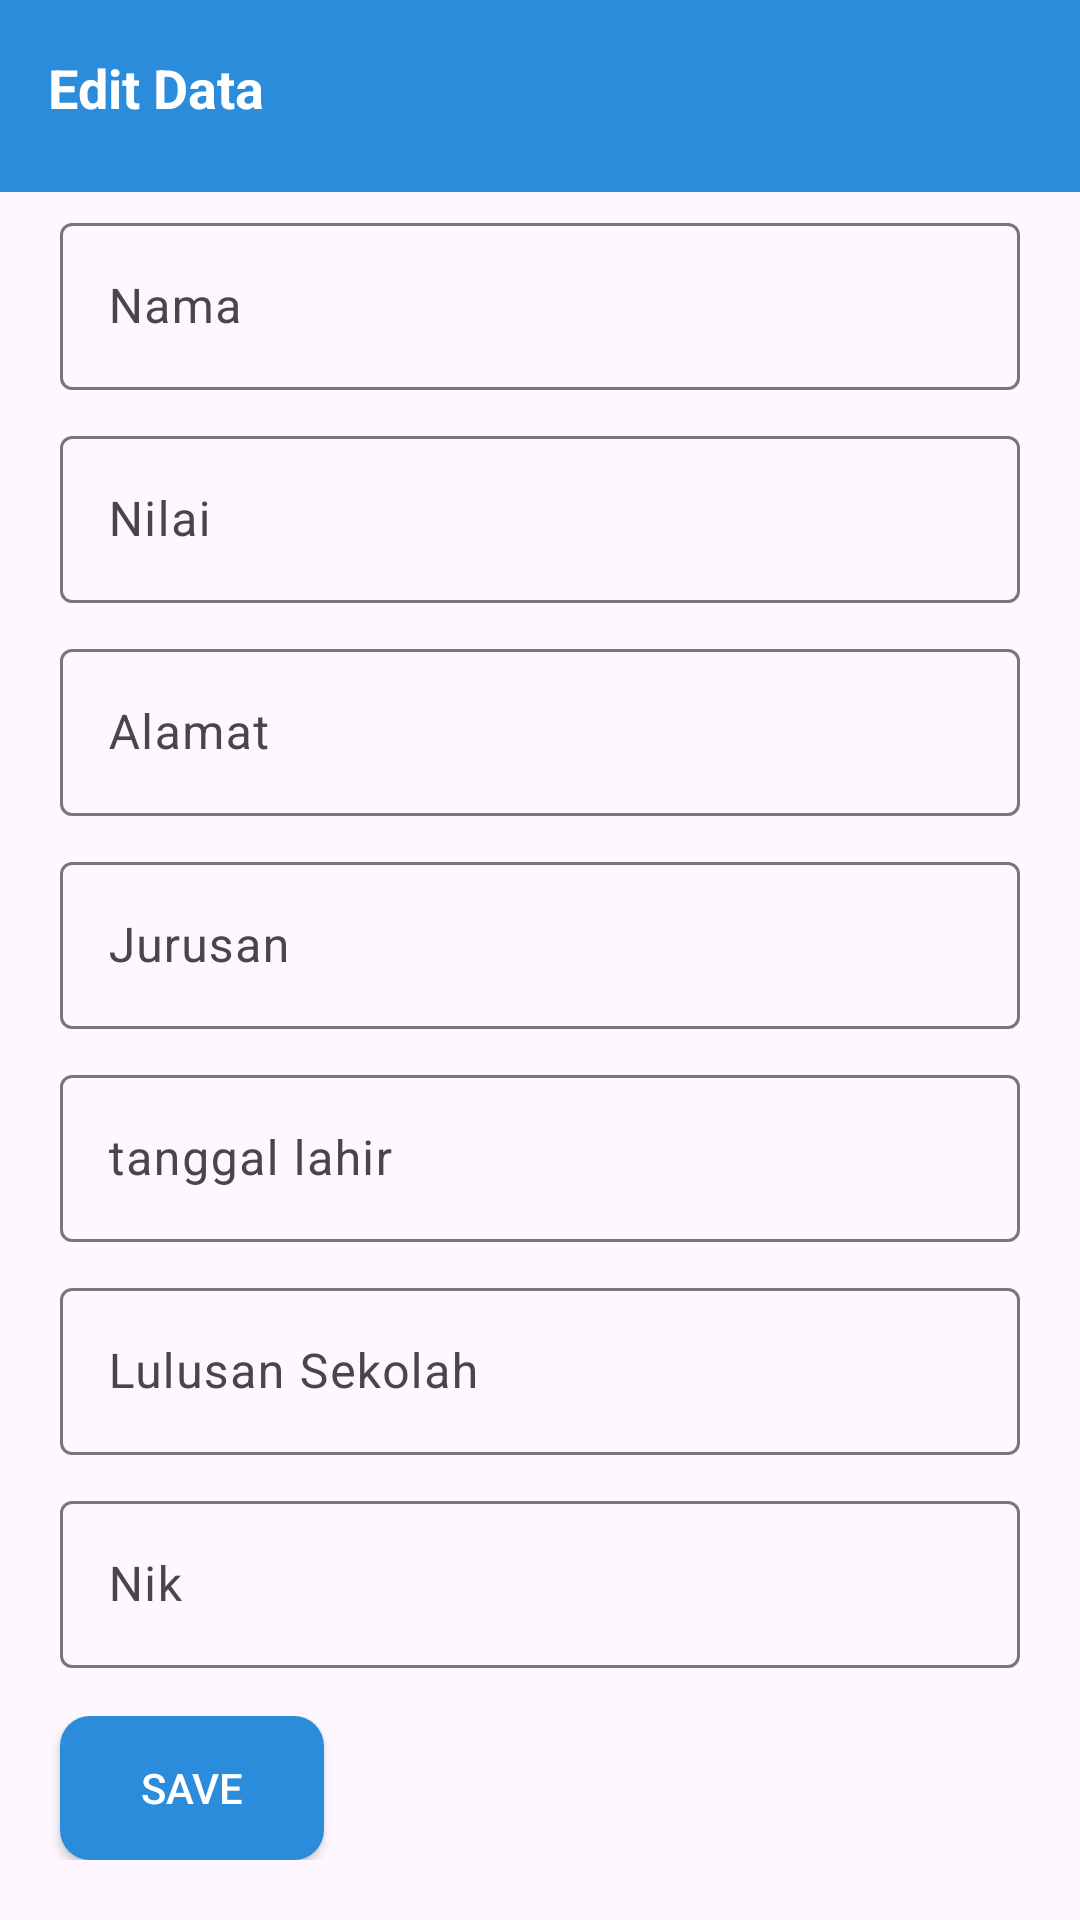

Produce the Android XML layout that renders to this screen, including the resource entries it uses.
<!-- AndroidManifest.xml: application theme Theme.Beasiswa_online -->
<!-- res/layout/alert_dialog_edit.xml -->
<?xml version="1.0" encoding="utf-8"?>
<RelativeLayout xmlns:android="http://schemas.android.com/apk/res/android"
    android:layout_width="match_parent"
    android:layout_height="wrap_content">

    <RelativeLayout
        android:paddingBottom="10dp"
        android:layout_width="match_parent"
        android:layout_height="630dp">
        <androidx.appcompat.widget.Toolbar
            android:background="@color/skyblue"
            android:id="@+id/toolbar_alert_dialog"
            android:layout_width="match_parent"
            android:layout_height="wrap_content">
            <RelativeLayout
                android:layout_width="match_parent"
                android:layout_height="wrap_content">
                <TextView
                    android:layout_marginTop="5dp"
                    android:textColor="@color/white"
                    android:layout_width="wrap_content"
                    android:layout_height="wrap_content"
                    android:text="Edit Data"
                    android:textStyle="bold"
                    android:id="@+id/text_alert_custom"
                    android:textSize="18dp"/>
                <ImageView
                    android:layout_alignParentRight="true"
                    android:layout_width="20dp"
                    android:layout_height="20dp"
                    android:layout_margin="10dp"
                    android:src="@drawable/baseline_close_24"/>
            </RelativeLayout>
        </androidx.appcompat.widget.Toolbar>

        <ScrollView
            android:layout_below="@id/toolbar_alert_dialog"
            android:layout_width="match_parent"
            android:layout_height="match_parent">
            <LinearLayout
                android:orientation="vertical"
                android:layout_below="@id/toolbar_alert_dialog"
                android:layout_width="match_parent"
                android:layout_height="wrap_content">
                <com.google.android.material.textfield.TextInputLayout
                    android:layout_marginLeft="20dp"
                    android:layout_marginRight="20dp"
                    android:layout_marginTop="5dp"
                    android:layout_width="match_parent"
                    android:layout_height="wrap_content">
                    <com.google.android.material.textfield.TextInputEditText
                        android:layout_width="match_parent"
                        android:hint="Nama"
                        android:id="@+id/input_nama"
                        android:layout_height="wrap_content">

                    </com.google.android.material.textfield.TextInputEditText>
                </com.google.android.material.textfield.TextInputLayout>


                <com.google.android.material.textfield.TextInputLayout
                    android:layout_marginLeft="20dp"
                    android:layout_marginRight="20dp"
                    android:layout_marginTop="10dp"
                    android:layout_width="match_parent"
                    android:layout_height="wrap_content">
                    <com.google.android.material.textfield.TextInputEditText
                        android:layout_width="match_parent"
                        android:hint="Nilai"
                        android:inputType="number"
                        android:id="@+id/input_ipk"
                        android:layout_height="wrap_content">

                    </com.google.android.material.textfield.TextInputEditText>
                </com.google.android.material.textfield.TextInputLayout>
                <com.google.android.material.textfield.TextInputLayout
                    android:layout_marginLeft="20dp"
                    android:layout_marginRight="20dp"
                    android:layout_marginTop="10dp"
                    android:layout_width="match_parent"
                    android:layout_height="wrap_content">
                    <com.google.android.material.textfield.TextInputEditText
                        android:layout_width="match_parent"
                        android:hint="Alamat"
                        android:id="@+id/input_alamat"
                        android:layout_height="wrap_content">

                    </com.google.android.material.textfield.TextInputEditText>
                </com.google.android.material.textfield.TextInputLayout>
                <com.google.android.material.textfield.TextInputLayout
                    android:layout_marginLeft="20dp"
                    android:layout_marginRight="20dp"
                    android:layout_marginTop="10dp"
                    android:layout_width="match_parent"
                    android:layout_height="wrap_content">
                    <com.google.android.material.textfield.TextInputEditText
                        android:layout_width="match_parent"
                        android:hint="Jurusan"
                        android:id="@+id/input_jurusan"
                        android:layout_height="wrap_content">

                    </com.google.android.material.textfield.TextInputEditText>
                </com.google.android.material.textfield.TextInputLayout>

                <com.google.android.material.textfield.TextInputLayout
                    android:layout_marginLeft="20dp"
                    android:layout_marginRight="20dp"
                    android:layout_marginTop="10dp"
                    android:layout_width="match_parent"
                    android:layout_height="wrap_content">
                    <com.google.android.material.textfield.TextInputEditText
                        android:layout_width="match_parent"
                        android:hint="tanggal lahir"
                        android:id="@+id/input_tanggal_lahir"
                        android:layout_height="wrap_content">

                    </com.google.android.material.textfield.TextInputEditText>
                </com.google.android.material.textfield.TextInputLayout>
                <com.google.android.material.textfield.TextInputLayout
                    android:layout_marginLeft="20dp"
                    android:layout_marginRight="20dp"
                    android:layout_marginTop="10dp"
                    android:layout_width="match_parent"
                    android:layout_height="wrap_content">
                    <com.google.android.material.textfield.TextInputEditText
                        android:layout_width="match_parent"
                        android:hint="Lulusan Sekolah"
                        android:id="@+id/input_sekolah"
                        android:layout_height="wrap_content">

                    </com.google.android.material.textfield.TextInputEditText>
                </com.google.android.material.textfield.TextInputLayout>
                <com.google.android.material.textfield.TextInputLayout
                    android:layout_marginLeft="20dp"
                    android:layout_marginRight="20dp"
                    android:layout_marginTop="10dp"
                    android:layout_width="match_parent"
                    android:layout_height="wrap_content">
                    <com.google.android.material.textfield.TextInputEditText
                        android:layout_width="match_parent"
                        android:hint="Nik"
                        android:id="@+id/input_nik"
                        android:layout_height="wrap_content">

                    </com.google.android.material.textfield.TextInputEditText>
                </com.google.android.material.textfield.TextInputLayout>
            </LinearLayout>
        </ScrollView>

        <LinearLayout
            android:layout_width="match_parent"
            android:layout_height="wrap_content"
            android:gravity="start"
            android:layout_alignParentBottom="true">

            <androidx.appcompat.widget.AppCompatButton
                android:layout_alignParentBottom="true"
                android:layout_width="wrap_content"
                android:layout_height="wrap_content"
                android:padding="10dp"
                android:textColor="@color/white"
                android:background="@drawable/bg_button"
                android:drawablePadding="5dp"
                android:text="Save"
                android:layout_marginLeft="20dp"
                android:id="@+id/btn_save_data"
                android:drawableStart="@drawable/baseline_save_alt_24">
            </androidx.appcompat.widget.AppCompatButton>
        </LinearLayout>

    </RelativeLayout>
</RelativeLayout>
<!-- resources referenced by this layout -->
<resources>
  <color name="skyblue">#2A8CDB</color>
  <color name="white">#FFFFFFFF</color>
  <!-- drawable bg_button (drawable) -->
  <?xml version="1.0" encoding="utf-8"?>
  <shape xmlns:android="http://schemas.android.com/apk/res/android"
      android:shape="rectangle">
  
      <corners android:radius="10dp"/>
      <solid android:color="@color/skyblue"/>
  
  </shape>
  <style name="Theme.Beasiswa_online" parent="Base.Theme.Beasiswa_online" />
  <style name="Base.Theme.Beasiswa_online" parent="Theme.Material3.DayNight.NoActionBar">
          
           <item name="colorPrimary">@color/skyblue</item>
      </style>
</resources>
